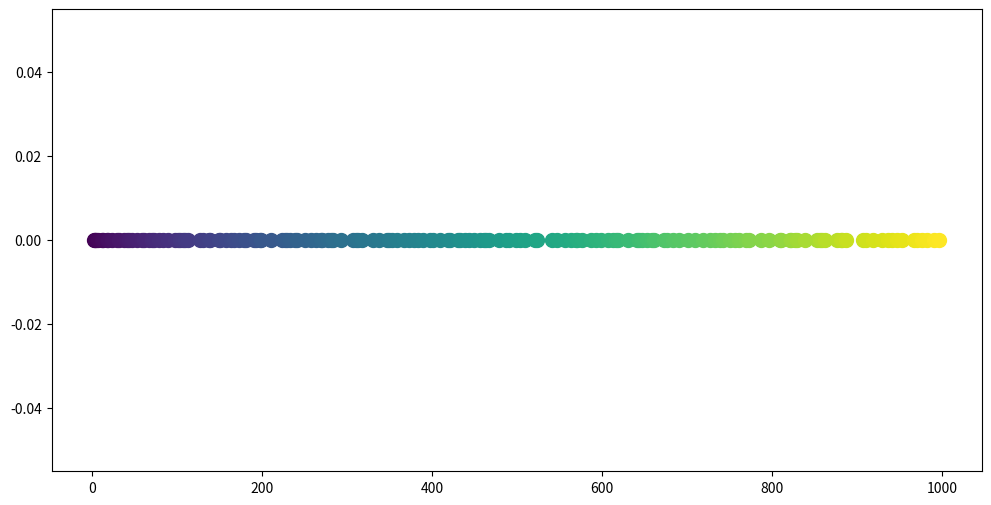

Generate this figure with matplotlib: (Note: this script raises an exception after producing the figure.)
import matplotlib.pyplot as plt
import numpy as np

# Prime numbers up to 1000 for visualization
prime_numbers = [
    2, 3, 5, 7, 11, 13, 17, 19, 23, 29, 31, 37, 41, 43, 47, 53, 59, 61, 67, 71,
    73, 79, 83, 89, 97, 101, 103, 107, 109, 113, 127, 131, 137, 139, 149, 151, 157,
    163, 167, 173, 179, 181, 191, 193, 197, 199, 211, 223, 227, 229, 233, 239, 241,
    251, 257, 263, 269, 271, 277, 281, 283, 293, 307, 311, 313, 317, 331, 337, 347,
    349, 353, 359, 367, 373, 379, 383, 389, 397, 401, 409, 419, 421, 431, 433, 439,
    443, 449, 457, 461, 463, 467, 479, 487, 491, 499, 503, 509, 521, 523, 541, 547,
    557, 563, 569, 571, 577, 587, 593, 599, 607, 613, 617, 619, 631, 641, 643, 647,
    653, 659, 661, 673, 677, 683, 691, 701, 709, 719, 727, 733, 739, 743, 751, 757,
    761, 769, 773, 787, 797, 809, 811, 821, 823, 827, 829, 839, 853, 857, 859, 863,
    877, 881, 883, 887, 907, 911, 919, 929, 937, 941, 947, 953, 967, 971, 977, 983,
    991, 997
]

# Create an empty grid (fixed Y-axis)
grid_size = len(prime_numbers)
y_axis = np.zeros(grid_size)

# Color map: normalize the values between 0 and 1 for color assignment
colors = plt.cm.viridis(np.linspace(0, 1, grid_size))

# Create the plot
fig, ax = plt.subplots(figsize=(12, 6))

# Plot each prime with corresponding RGB color
for i, prime in enumerate(prime_numbers):
    ax.scatter(prime, y_axis[i], color=colors[i], s=100)  # Adjust point size as needed

# Add color bar
sm = plt.cm.ScalarMappable(cmap="viridis", norm=plt.Normalize(vmin=min(prime_numbers), vmax=max(prime_numbers)))
sm.set_array([])  # Empty array to make color bar work
plt.colorbar(sm, label="Prime Color Map")

# Add labels and title
ax.set_xlabel("Prime Numbers")
ax.set_ylabel("Y axis (Fixed for Simplicity)")
ax.set_title("Prime Number Grid with RGB Colors (First 1000 Primes)")

# Show the plot
plt.show()
